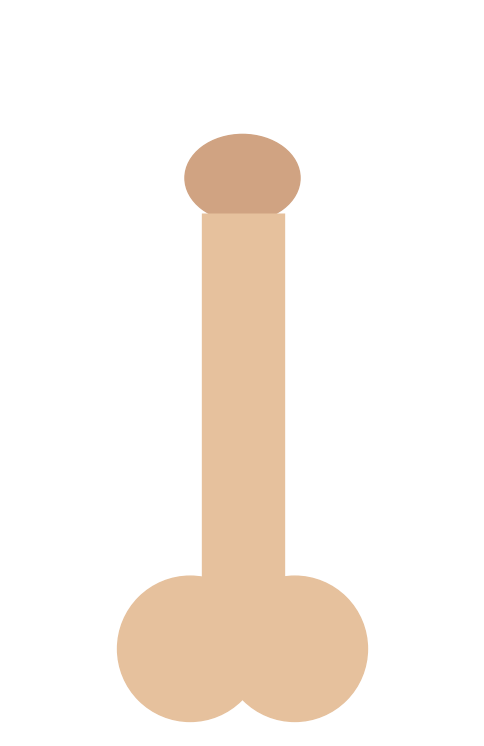

Write the Python code that produced this figure.
import numpy as np
import matplotlib.pyplot as plt
from matplotlib.animation import FuncAnimation
from matplotlib.patches import Ellipse, Circle

# Configurazione della figura e degli assi
fig, ax = plt.subplots(figsize=(6, 10))
ax.set_xlim(-8, 8)
ax.set_ylim(0, 25)
ax.set_aspect('equal')
ax.axis('off')  # Nasconde gli assi

# Parametri e colori
raggio_testicoli = 2.5
raggio_asta = 1.8
base_x = 0
base_y = 3
colore_asta = '#E6C19D'   # Un tono carne/marrone chiaro
colore_glande = '#D0A382'  # Un tono carne leggermente più scuro
colore_testicoli = '#E6C19D' # Stesso colore dell'asta o simile

#--- Inizializzazione degli Elementi Grafici ---

# 1. Testicoli (Circle patches fissi)
testicolo_sx = Circle((base_x - 1.8, base_y), raggio_testicoli, color=colore_testicoli)
testicolo_dx = Circle((base_x + 1.8, base_y), raggio_testicoli, color=colore_testicoli)
ax.add_patch(testicolo_sx)
ax.add_patch(testicolo_dx)

# 2. Asta del pene (linea spessa, il cui punto finale cambierà)
asta, = ax.plot([], [], color=colore_asta, linewidth=60, solid_capstyle='butt') # Usiamo butt per non avere arrotondamenti sulla linea

# 3. Glande (Ellipse patch, che traslerà verso l'alto)
# La larghezza dell'ellisse è leggermente maggiore del diametro dell'asta per l'effetto "cappella"
glande = Ellipse((base_x, base_y + 0.1), width=raggio_asta * 2.2, height=3, color=colore_glande)
ax.add_patch(glande)


def init():
    asta.set_data([], [])
    glande.set_center((base_x, base_y + 0.1)) # Posizione iniziale
    return asta, glande,

def update(frame):
    # Il frame determina la lunghezza corrente (da 0 a 10)
    lunghezza_corrente = frame
    altezza_apice = base_y + lunghezza_corrente

    #--- Aggiornamento Asta ---
    asta_x = [base_x, base_x]
    asta_y = [base_y, altezza_apice]
    asta.set_data(asta_x, asta_y)

    #--- Aggiornamento Glande ---
    # Posizioniamo il centro del glande leggermente sopra l'apice corrente dell'asta
    glande.set_center((base_x, altezza_apice + 1.2))

    return asta, glande,

# Creazione animazione
# frames=np.linspace(0, 15, 80) definisce la lunghezza finale e la fluidità
ani = FuncAnimation(fig, update, frames=np.linspace(0, 15, 80),
                    init_func=init, blit=True)

# Salvataggio in formato GIF
print("Generazione e salvataggio della GIF in corso...")
ani.save('allungamento_anatomico.gif', writer='pillow', fps=20)
print("Fatto. File 'allungamento_anatomico.gif' salvato nella directory corrente.")

plt.show()
